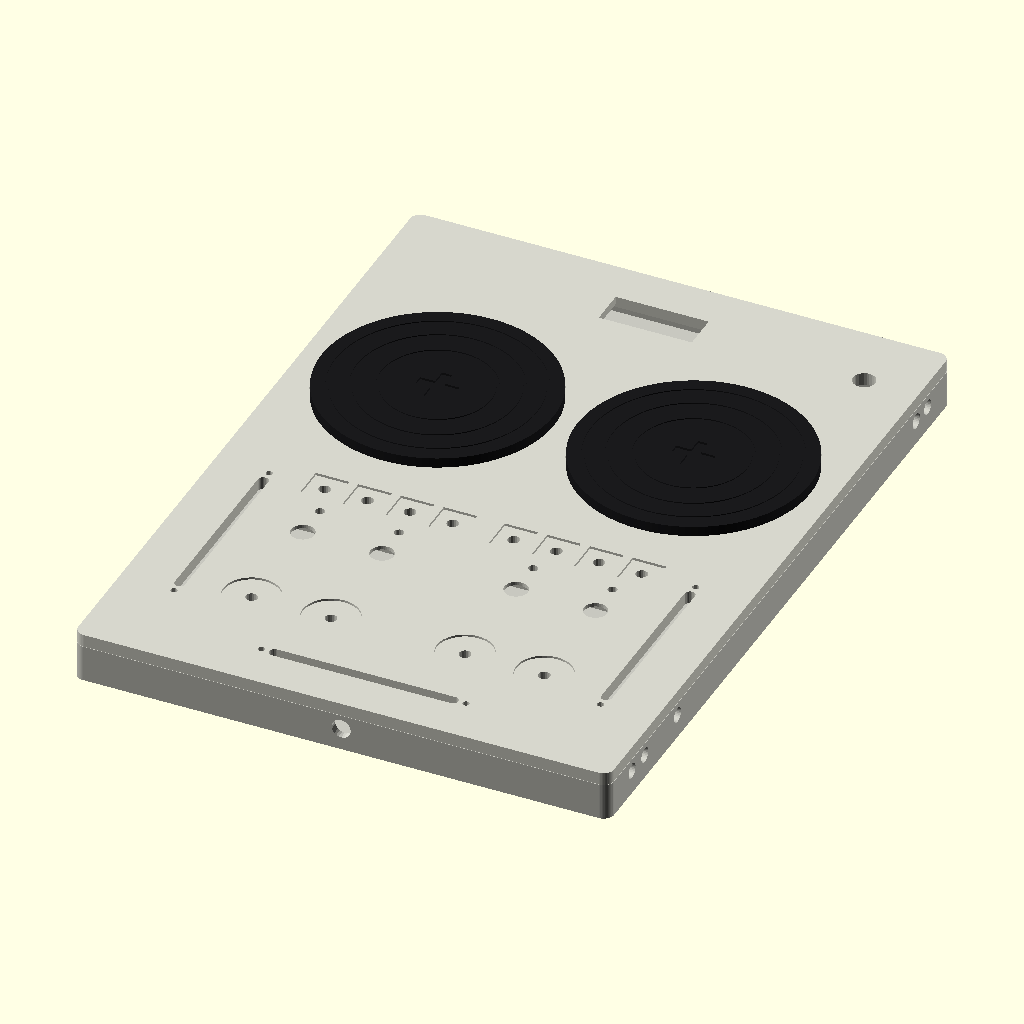
Cell 1: the model at its default parameters.
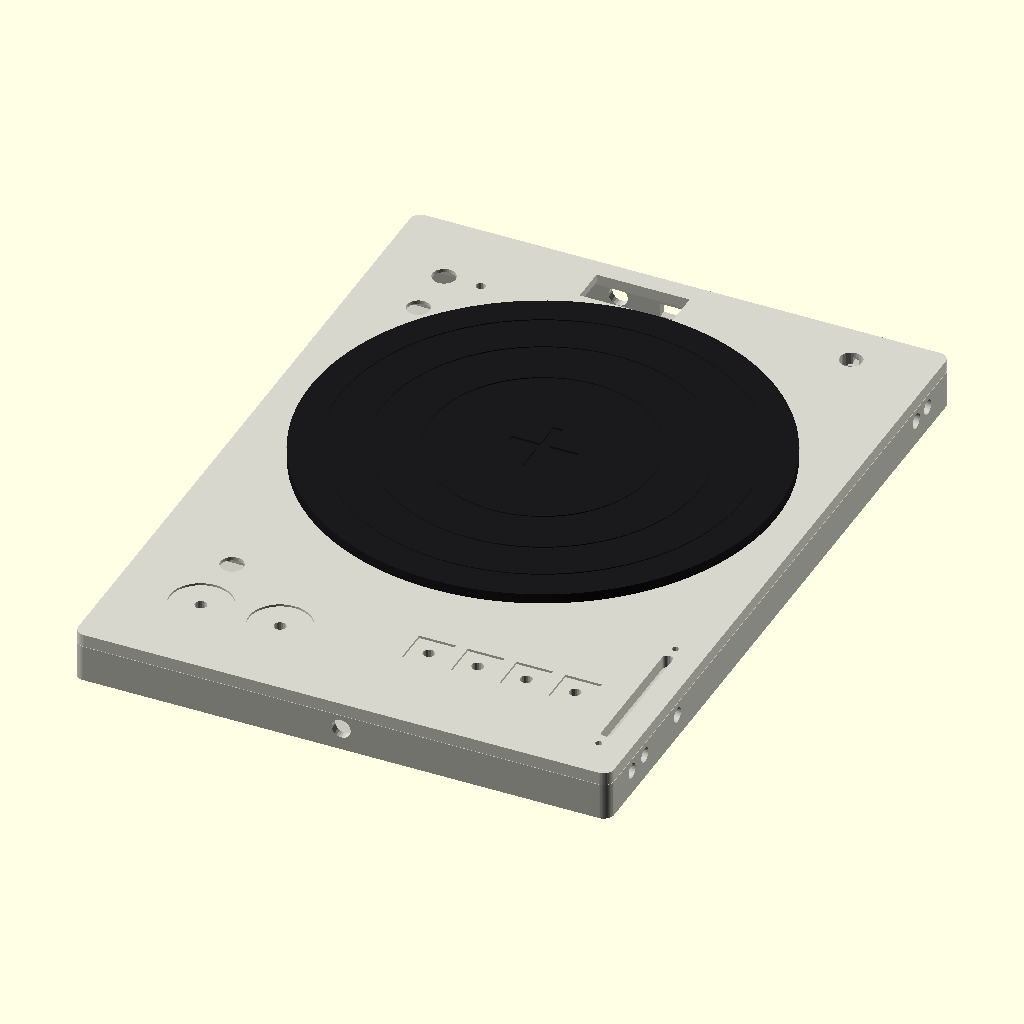
Cell 2: layout = "six" (everything else at default).
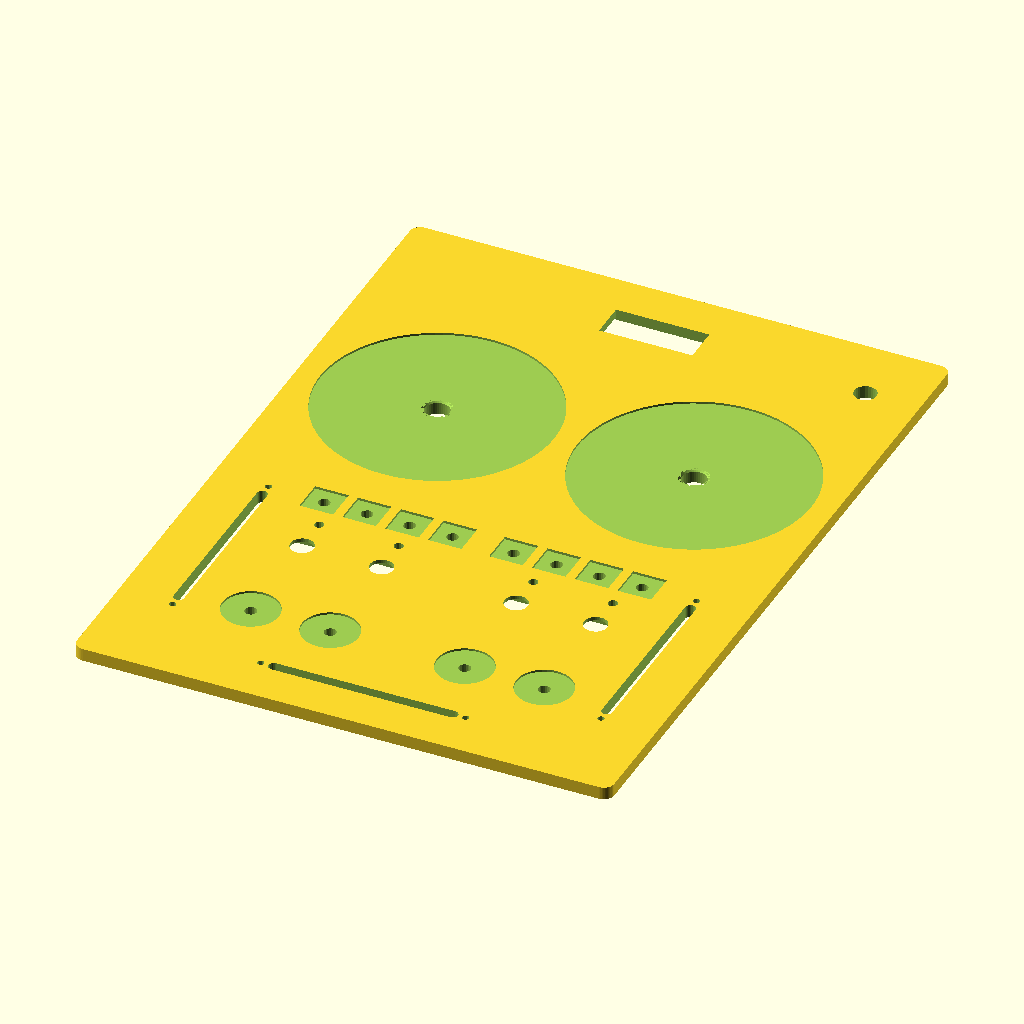
Cell 3 — part set to "top", the other parameters unchanged.
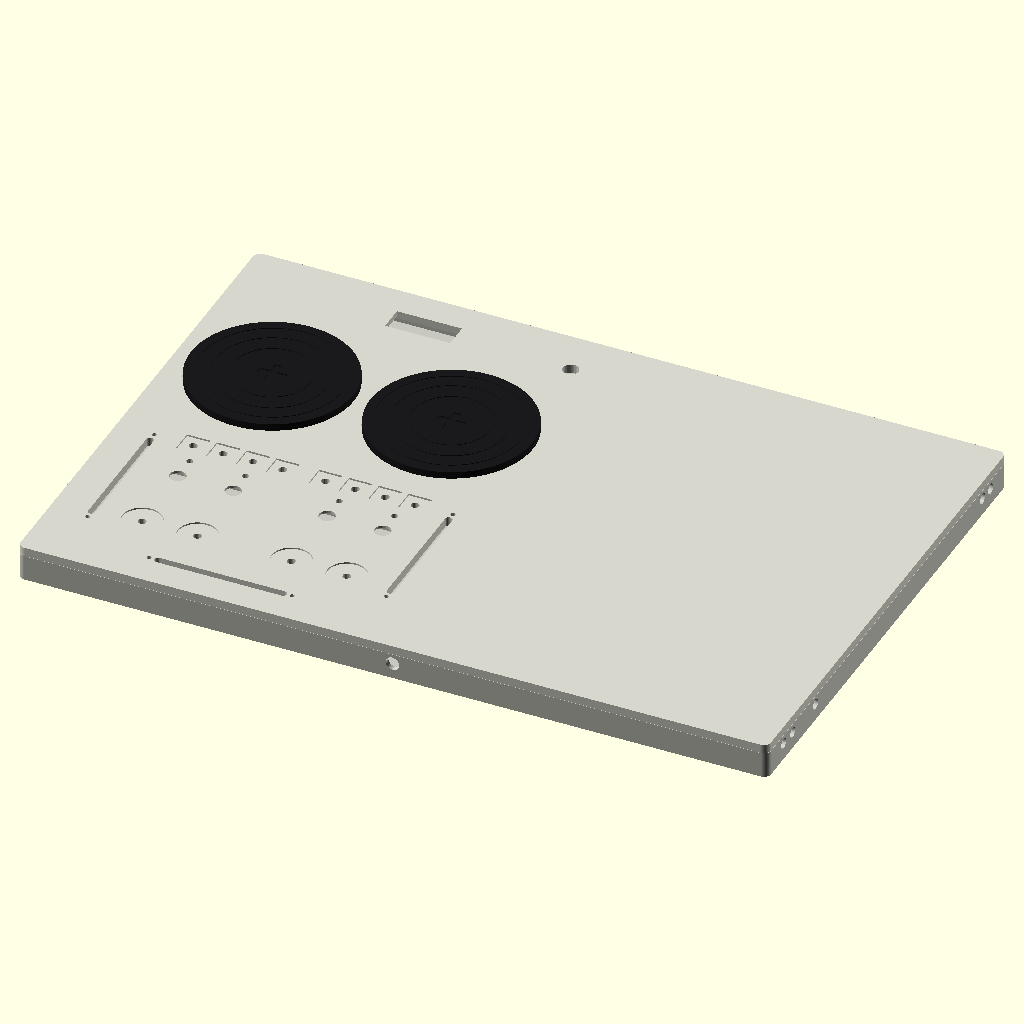
Cell 4 — W set to 352, the other parameters unchanged.
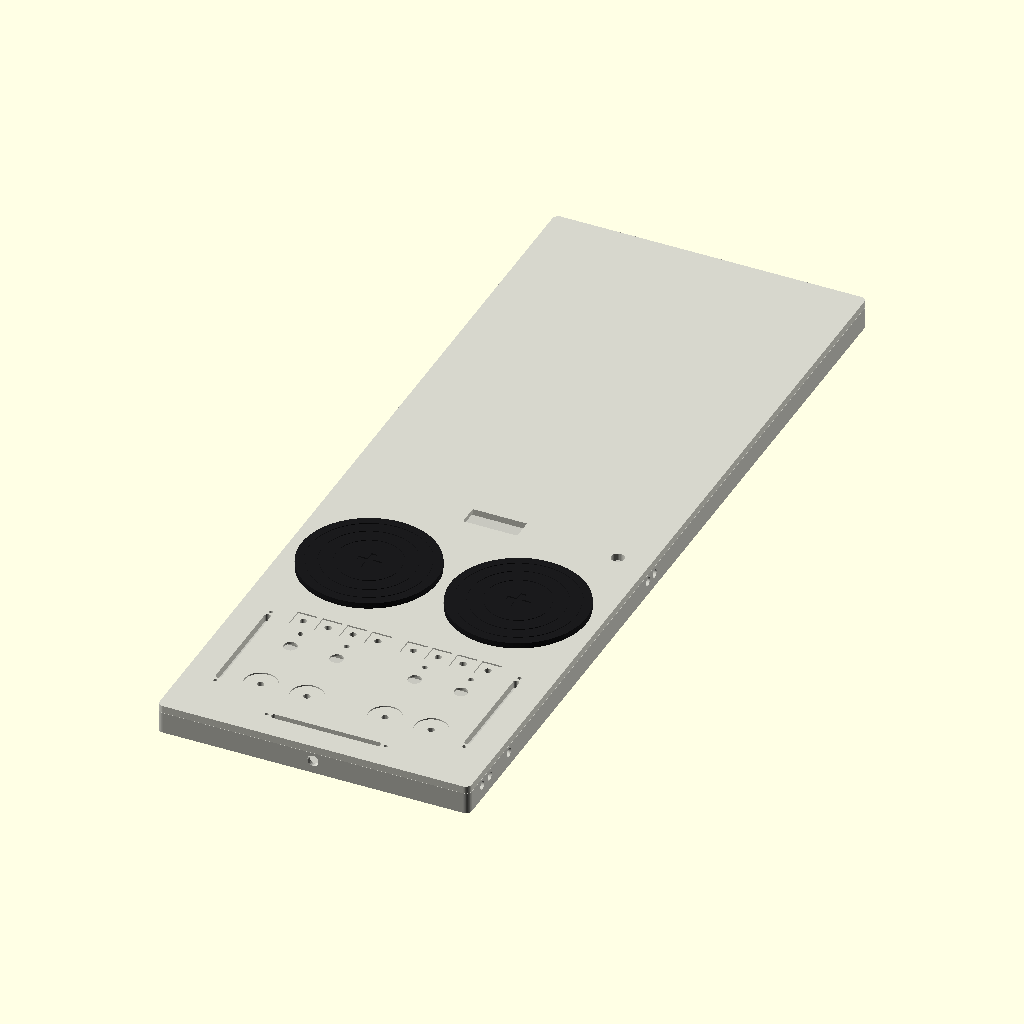
Cell 5 — H set to 481, the other parameters unchanged.
The same orthographic view direction (rotation 55°, 0°, 25°; colour scheme Cornfield) for every cell, with the view re-fitted per cell, so scale and position can differ between cells.
The OpenSCAD source (.vercel/output/static/field-jog/wide.scad):
// FIELD JOG, WIDE
// The 88 mm deck doubled to the measured K.O. II body: 176 x 240.5 x 16.3.
// layout = "twin"  two 76 mm platters
// layout = "six"   one 152.4 mm platter
//
// Same construction as the narrow shell. Two halves, four magnet pairs,
// Technic holes on the long edges. The pitch slots and the crossfader
// slot are cut for the 75 mm dual-gang pot (60 mm travel), centered on
// the marks in the viewer. The 6 inch deck has no room for that pot
// beside the wheel, so its pitch slot is 46 mm for a short fader.
//
//   openscad -D 'layout="twin"' -D 'part="top"' -o wide-twin-top.stl wide.scad
//   openscad -D 'layout="six"'  -D 'part="top"' -o wide-six-top.stl  wide.scad

/* [Export] */
layout = "twin"; // [twin, six]
part = "all";    // [all, top, bottom, platter, cue, loop, pad, pitch, cross]

/* [Body] */
W = 176;
H = 240.5;
body_h = 16.3;
skin = 4.2;
wall = 2.6;
floor_t = 1.8;
R = 3.4;
top_shrink = 0.15;

/* [Platter] */
platter_t = 3.8;
well_d = 0.7;
platter_clear = 0.55;
bearing_d = 7.15;
bearing_h = 3.0;
shaft_hole = 5.6;
// Snap cup for a 6 x 2.5 mm diametric magnet. Bottom face lands 2.7 mm
// above the encoder pad. The barb springs open under the sleeve.
mag_bottom = 6.2;
lip_h = 0.45;
mag_cav_h = 2.55;
stem_od = 7.7;
barb_od = 8.9;
barb_z0 = 9.3;
barb_h = 0.9;

/* [Faders] */
// 75 x 9 mm body, 60 mm travel, the same pot as the narrow deck.
fader_slot_w = 3.4;
fader_slot_l = 62;
pot_screw_span = 67;
// Short pitch, only on the 6 inch deck. Measure the fader before printing.
short_slot_l = 46;

/* [Screen] */
// Real 0.91" glass, centered on the mark in the viewer.
oled_w = 30.5;
oled_h = 11.85;

/* [Hidden] */
eps = 0.05;
tray_h = body_h - skin;
stem_hole = 3.85;
guide_h = 2.0;
guide_d = 7.6;
led_d = 3.1;
knob_hole = 7.3;
// 12 x 12 x 7.3 mm round-cap tactile. Ears along X. Cap is the button.
tact12_ear = 15.6;
tact12_w = 12.6;
tact12_hole = 7.6;
tact12_web = 1.2;

mag_pocket_l = 21;
mag_pocket_w = 6;
mag_pocket_d = 2.5;
mag_pockets = [
    [8, 5],
    [W - 8 - mag_pocket_l, 5],
    [8, H - 5 - mag_pocket_w],
    [W - 8 - mag_pocket_l, H - 5 - mag_pocket_w]
];

technic_d = 5.0;
technic_depth = 8.2;
technic_z = 8.0;
technic_ys = [16, 25, 48, 216, 224];

jack_d = 6.3;
jack_z = 7.4;
// Clear of the corner magnets. The posts occupy x 7–30 and x 146–169.
// A jack in those spans dead-ends in the post.
jack_xs = [52, 68, 108, 124];
usb_w = 12.5;
usb_h = 4.6;
usb_x = W / 2;
usb_z0 = 4.3;

encoder_pad_top = 3.5;
encoder_pad_w = 26;
encoder_pad_d = 20;

$fn = 48;

module rounded_rect(w, h, r) {
    rr = min(r, min(w, h) / 2 - 0.01);
    hull() {
        translate([rr, rr]) circle(r = rr);
        translate([w - rr, rr]) circle(r = rr);
        translate([rr, h - rr]) circle(r = rr);
        translate([w - rr, h - rr]) circle(r = rr);
    }
}

module rounded_box(w, h, z, r) {
    linear_extrude(z) rounded_rect(w, h, r);
}

module y_slot(x, y0, y1, z, h, w) {
    hull() {
        translate([x, y0 + w / 2, z]) cylinder(d = w, h = h, $fn = 24);
        translate([x, y1 - w / 2, z]) cylinder(d = w, h = h, $fn = 24);
    }
}

module x_slot(y, x0, x1, z, h, w) {
    hull() {
        translate([x0 + w / 2, y, z]) cylinder(d = w, h = h, $fn = 24);
        translate([x1 - w / 2, y, z]) cylinder(d = w, h = h, $fn = 24);
    }
}

module technic_ribs() {
    rib_x = technic_depth + 1.4 - wall;
    for (y = technic_ys) {
        y0 = y - technic_d / 2 - 1.5;
        y1 = y + technic_d / 2 + 1.5;
        z1 = min(technic_z + technic_d / 2 + 1.2, tray_h - 0.35);
        translate([wall - eps, y0, floor_t - eps])
            cube([rib_x, y1 - y0, z1 - floor_t]);
        translate([W - wall - rib_x, y0, floor_t - eps])
            cube([rib_x + eps, y1 - y0, z1 - floor_t]);
    }
}

module technic_bores() {
    for (y = technic_ys) {
        translate([-eps, y, technic_z])
            rotate([0, 90, 0])
                cylinder(h = technic_depth + eps, d = technic_d, $fn = 32);
        translate([W - technic_depth, y, technic_z])
            rotate([0, 90, 0])
                cylinder(h = technic_depth + eps, d = technic_d, $fn = 32);
    }
}

module magnet_posts() {
    for (p = mag_pockets) {
        x0 = p[0] - 1.2;
        x1 = p[0] + mag_pocket_l + 1.2;
        y0 = p[1] < H / 2 ? wall - eps : p[1] - 1.2;
        y1 = p[1] < H / 2 ? p[1] + mag_pocket_w + 1.2 : H - wall + eps;
        translate([x0, y0, floor_t])
            cube([x1 - x0, y1 - y0, tray_h - floor_t]);
    }
}

module magnet_pockets(z) {
    for (p = mag_pockets)
        translate([p[0], p[1], z])
            cube([mag_pocket_l, mag_pocket_w, mag_pocket_d + eps]);
}

// ---------- layout marks, matching the viewer ----------

module twin_platters() {
    // centers
}

function platter_list() =
    layout == "twin"
        ? [[46, 158, 76], [130, 158, 76]]
        : [[88, 142, 152.4]];

function plunger_buttons() =
    layout == "twin"
        ? [[40, 40, 18], [66, 40, 18], [110, 40, 18], [136, 40, 18]]
        : [[28, 30, 20], [54, 30, 20]];

function toggle_buttons() =
    layout == "twin"
        ? [[40, 76], [66, 76], [110, 76], [136, 76]]
        : [[28, 52], [22, 196], [22, 214]];

function led_list() =
    layout == "twin"
        ? [[40, 88], [66, 88], [110, 88], [136, 88]]
        : [[34, 196], [34, 214]];

function pad_list() =
    layout == "twin"
        ? [for (x = [36, 50, 64, 78, 98, 112, 126, 140]) [x, 100, 11]]
        : [for (x = [100, 116, 132, 148]) [x, 36, 12]];

function pitch_list() =
    layout == "twin"
        ? [[18, 35, 97], [158, 35, 97]]
        : [[166, 18, 18 + short_slot_l]];

function knob_at() = layout == "twin" ? [158, 218] : [150, 226];
function screen_at() = layout == "twin" ? [88, 220] : [78, 228];

module encoder_pads() {
    for (p = platter_list())
        translate([p[0] - encoder_pad_w / 2, p[1] - encoder_pad_d / 2, floor_t - eps])
            cube([encoder_pad_w, encoder_pad_d, encoder_pad_top - floor_t + eps]);
}

module bottom() {
    difference() {
        union() {
            difference() {
                rounded_box(W, H, tray_h, R);
                translate([wall, wall, floor_t])
                    rounded_box(W - 2 * wall, H - 2 * wall, tray_h, max(0.8, R - wall + 0.4));
            }
            magnet_posts();
            encoder_pads();
            technic_ribs();
        }
        magnet_pockets(tray_h - mag_pocket_d);
        for (p = platter_list())
            for (dx = [-8, 8])
                translate([p[0] + dx, p[1], 0.7])
                    cylinder(d = 2.1, h = encoder_pad_top - 0.7 + eps, $fn = 14);
        // USB-C and the four jacks, through the rear wall into open cavity.
        // The corner magnet posts stop at x 30 and x 146, so this row is clear.
        translate([usb_x - usb_w / 2, H - wall - 3, usb_z0])
            cube([usb_w, wall + 6, usb_h]);
        for (x = jack_xs)
            translate([x, H - wall - 3, jack_z])
                rotate([-90, 0, 0])
                    cylinder(d = jack_d, h = wall + 6, $fn = 24);
        translate([W / 2, -0.4, jack_z])
            rotate([-90, 0, 0])
                cylinder(d = jack_d, h = wall + 0.8, $fn = 24);
        technic_bores();
    }
}

module bearing_sleeve(x, y) {
    ledge = 1.3;
    bearing_drop = 0.3;
    ledge_z = body_h - well_d - bearing_drop - bearing_h - ledge;
    translate([x, y, ledge_z])
        cylinder(d = bearing_d + 6.4, h = body_h - well_d - ledge_z, $fn = 40);
}

module tact12_pocket(x, y) {
    translate([x - tact12_ear / 2, y - tact12_w / 2, tray_h - eps])
        cube([tact12_ear, tact12_w, skin - tact12_web + eps]);
    translate([x, y, body_h - tact12_web - eps])
        cylinder(d = tact12_hole, h = tact12_web + 2 * eps, $fn = 36);
}

module top_plate() {
    sh = top_shrink;
    difference() {
        union() {
            translate([sh, sh, tray_h])
                rounded_box(W - 2 * sh, H - 2 * sh, skin, R);
            for (p = platter_list()) bearing_sleeve(p[0], p[1]);
            for (b = plunger_buttons())
                translate([b[0], b[1], body_h])
                    cylinder(d = min(guide_d, b[2] - 2), h = guide_h, $fn = 28);
            for (b = pad_list())
                translate([b[0], b[1], body_h])
                    cylinder(d = guide_d, h = guide_h, $fn = 24);
        }

        for (p = platter_list()) {
            translate([p[0], p[1], body_h - well_d])
                cylinder(d = p[2] + platter_clear, h = well_d + eps, $fn = 96);
            ledge = 1.3;
            bearing_drop = 0.3;
            ledge_z = body_h - well_d - bearing_drop - bearing_h - ledge;
            translate([p[0], p[1], ledge_z - eps])
                cylinder(d = 8.2, h = body_h - ledge_z + 1, $fn = 40);
            translate([p[0], p[1], body_h - well_d - 0.8])
                cylinder(d1 = 8.2, d2 = 9.6, h = 0.8, $fn = 40);
        }

        for (s = pitch_list()) {
            y0 = s[1];
            y1 = s[2];
            translate([0, 0, tray_h - eps])
                y_slot(s[0], y0, y1, 0, skin + 2 * eps, fader_slot_w);
            mid = (y0 + y1) / 2;
            // The 75 mm pot's screws are 67 mm apart, just past a 62 mm slot.
            // The short fader's screws sit 4 mm past each end of its slot.
            span = (y1 - y0) >= 60 ? pot_screw_span : (y1 - y0) + 8;
            for (dy = [-span / 2, span / 2])
                translate([s[0], mid + dy, tray_h - eps])
                    cylinder(d = 2.2, h = skin + 2 * eps, $fn = 14);
        }

        if (layout == "twin") {
            x0 = 88 - fader_slot_l / 2;
            x1 = 88 + fader_slot_l / 2;
            translate([0, 0, tray_h - eps])
                x_slot(16, x0, x1, 0, skin + 2 * eps, fader_slot_w);
            for (dx = [-pot_screw_span / 2, pot_screw_span / 2])
                translate([88 + dx, 16, tray_h - eps])
                    cylinder(d = 2.2, h = skin + 2 * eps, $fn = 14);
        }

        for (b = plunger_buttons()) {
            translate([b[0], b[1], tray_h - eps])
                cylinder(d = stem_hole, h = skin + guide_h + 2 * eps, $fn = 20);
            translate([b[0], b[1], body_h - 0.7])
                cylinder(d = b[2] + 0.4, h = 0.7 + guide_h + eps, $fn = 36);
        }
        for (b = toggle_buttons())
            tact12_pocket(b[0], b[1]);
        for (b = pad_list()) {
            translate([b[0], b[1], tray_h - eps])
                cylinder(d = stem_hole, h = skin + guide_h + 2 * eps, $fn = 18);
            translate([b[0] - b[2] / 2, b[1] - b[2] / 2, body_h - 0.8])
                cube([b[2], b[2], 0.8 + guide_h + eps]);
        }
        for (p = led_list())
            translate([p[0], p[1], tray_h - eps])
                cylinder(d = led_d, h = skin + 2 * eps, $fn = 16);

        k = knob_at();
        translate([k[0], k[1], tray_h - eps])
            cylinder(d = knob_hole, h = skin + 2 * eps, $fn = 28);

        s = screen_at();
        translate([s[0] - 20.3, s[1] - 6.7, tray_h - eps])
            cube([40.6, 13.4, 1.6]);
        translate([s[0] - oled_w / 2, s[1] - oled_h / 2, tray_h + 1.4])
            cube([oled_w, oled_h, skin]);

        magnet_pockets(tray_h - eps);
    }
}

module platter_solid(d) {
    pz = body_h - well_d;
    mouth = mag_bottom - lip_h;
    difference() {
        union() {
            translate([0, 0, pz])
                cylinder(d = d, h = platter_t, $fn = 120);
            translate([0, 0, mouth])
                cylinder(d = stem_od, h = pz - mouth, $fn = 64);
            translate([0, 0, barb_z0])
                cylinder(d = barb_od, h = barb_h, $fn = 64);
            translate([0, 0, barb_z0 + barb_h])
                cylinder(d1 = barb_od, d2 = stem_od, h = 0.6, $fn = 64);
            translate([0, 0, mouth])
                cylinder(d1 = stem_od - 1.2, d2 = stem_od, h = 0.5, $fn = 48);
        }
        arm = d > 100 ? 22 : 13;
        translate([0, 0, pz + platter_t - 0.7])
            linear_extrude(0.8) {
                square([arm, 3.2], center = true);
                square([3.2, arm], center = true);
            }
        translate([0, 0, mouth - eps])
            cylinder(d1 = stem_od - 1.4, d2 = 5.6, h = lip_h + eps, $fn = 48);
        translate([0, 0, mag_bottom - eps])
            cylinder(d = 6.15, h = mag_cav_h + eps, $fn = 48);
        translate([0, 0, barb_z0 + barb_h])
            cylinder(d = 4.4, h = pz - (barb_z0 + barb_h) + eps, $fn = 36);
        for (a = [0, 120, 240])
            rotate([0, 0, a])
                translate([-0.6, 0, 8.9])
                    cube([1.2, stem_od, pz - 8.9]);
        for (gr = d > 100 ? [36, 52, 66] : [18, 26, 33])
            translate([0, 0, pz + platter_t - 0.32])
                difference() {
                    cylinder(d = gr * 2 + 0.9, h = 0.4, $fn = 80);
                    translate([0, 0, -eps])
                        cylinder(d = gr * 2 - 0.9, h = 0.5, $fn = 80);
                }
    }
}

module round_cap(d, h) {
    cylinder(d = d, h = h, $fn = 48);
    translate([0, 0, h - eps])
        cylinder(d1 = d, d2 = d - 1.2, h = 1.2, $fn = 48);
}

module pad_cap(w) {
    linear_extrude(2.4) rounded_rect(w, w, 1.2);
}

module pitch_cap() {
    linear_extrude(6) rounded_rect(12, 16, 1.4);
}

module cross_cap() {
    linear_extrude(6) rounded_rect(18, 12, 1.4);
}

if (part == "all") {
    color([0.78, 0.78, 0.75]) bottom();
    color([0.84, 0.84, 0.80]) top_plate();
    color([0.1, 0.1, 0.11])
        for (p = platter_list())
            translate([p[0], p[1], 0])
                platter_solid(p[2]);
} else if (part == "top") {
    translate([0, 0, -tray_h]) top_plate();
} else if (part == "bottom") {
    bottom();
} else if (part == "platter") {
    translate([0, 0, -(mag_bottom - lip_h)]) platter_solid(platter_list()[0][2]);
} else if (part == "cue") {
    round_cap(layout == "twin" ? 18 : 20, 5.2);
} else if (part == "loop") {
    round_cap(12, 3.6);
} else if (part == "pad") {
    pad_cap(layout == "twin" ? 11 : 12);
} else if (part == "pitch") {
    pitch_cap();
} else if (part == "cross") {
    cross_cap();
}

echo("LAYOUT", layout);
echo("BODY", W, H, body_h);
echo("PLATTERS", len(platter_list()));
Customizer parameters (derived from the source; name, type, default, range or options):
layout: string, default "twin", options "twin", "six"
part: string, default "all", options "all", "top", "bottom", "platter", "cue", "loop", "pad", "pitch", "cross"
W: number, default 176
H: number, default 240.5
body_h: number, default 16.3
skin: number, default 4.2
wall: number, default 2.6
floor_t: number, default 1.8
R: number, default 3.4
top_shrink: number, default 0.15
platter_t: number, default 3.8
well_d: number, default 0.7
platter_clear: number, default 0.55
bearing_d: number, default 7.15
bearing_h: number, default 3
shaft_hole: number, default 5.6
mag_bottom: number, default 6.2
lip_h: number, default 0.45
mag_cav_h: number, default 2.55
stem_od: number, default 7.7
barb_od: number, default 8.9
barb_z0: number, default 9.3
barb_h: number, default 0.9
fader_slot_w: number, default 3.4
fader_slot_l: number, default 62
pot_screw_span: number, default 67
short_slot_l: number, default 46
oled_w: number, default 30.5
oled_h: number, default 11.85
